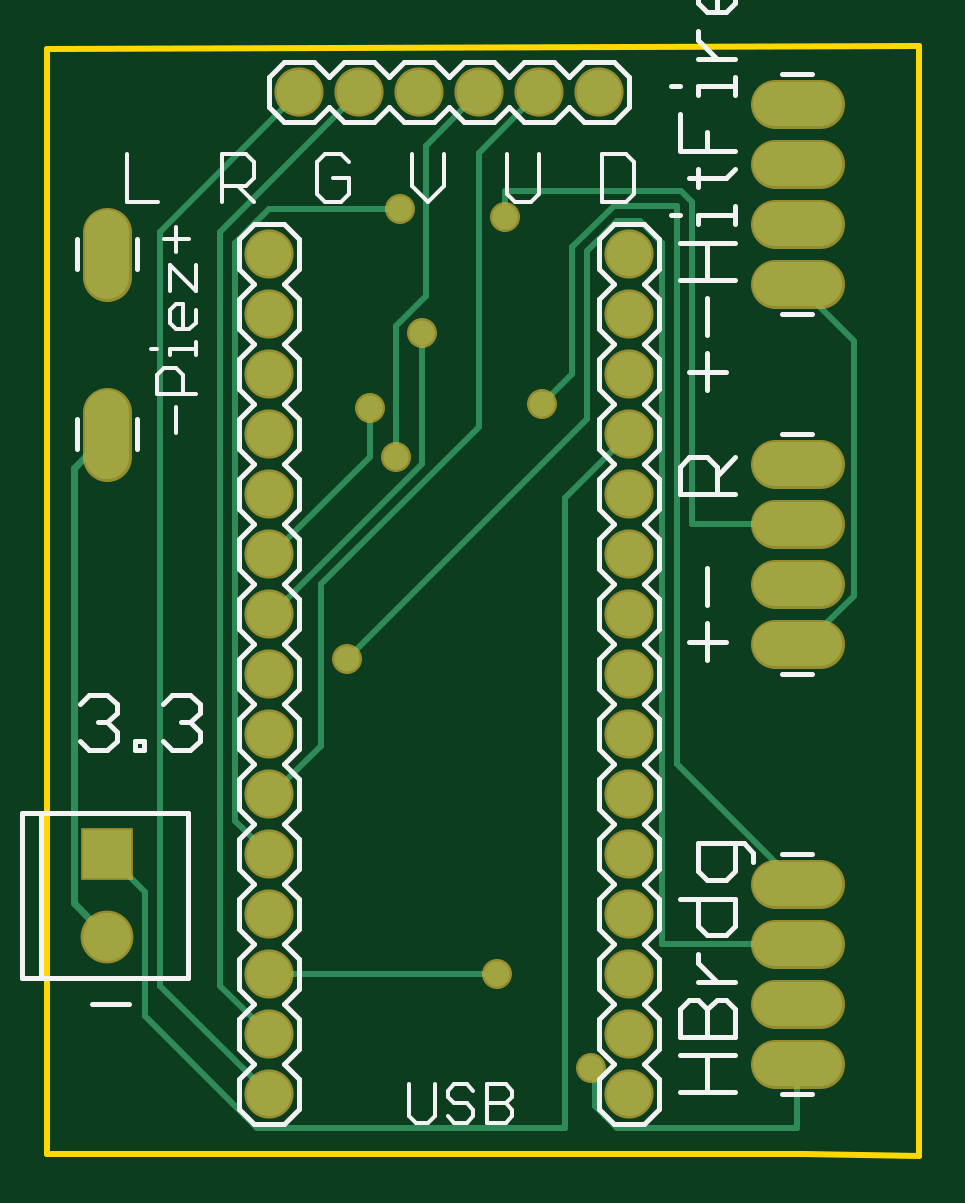
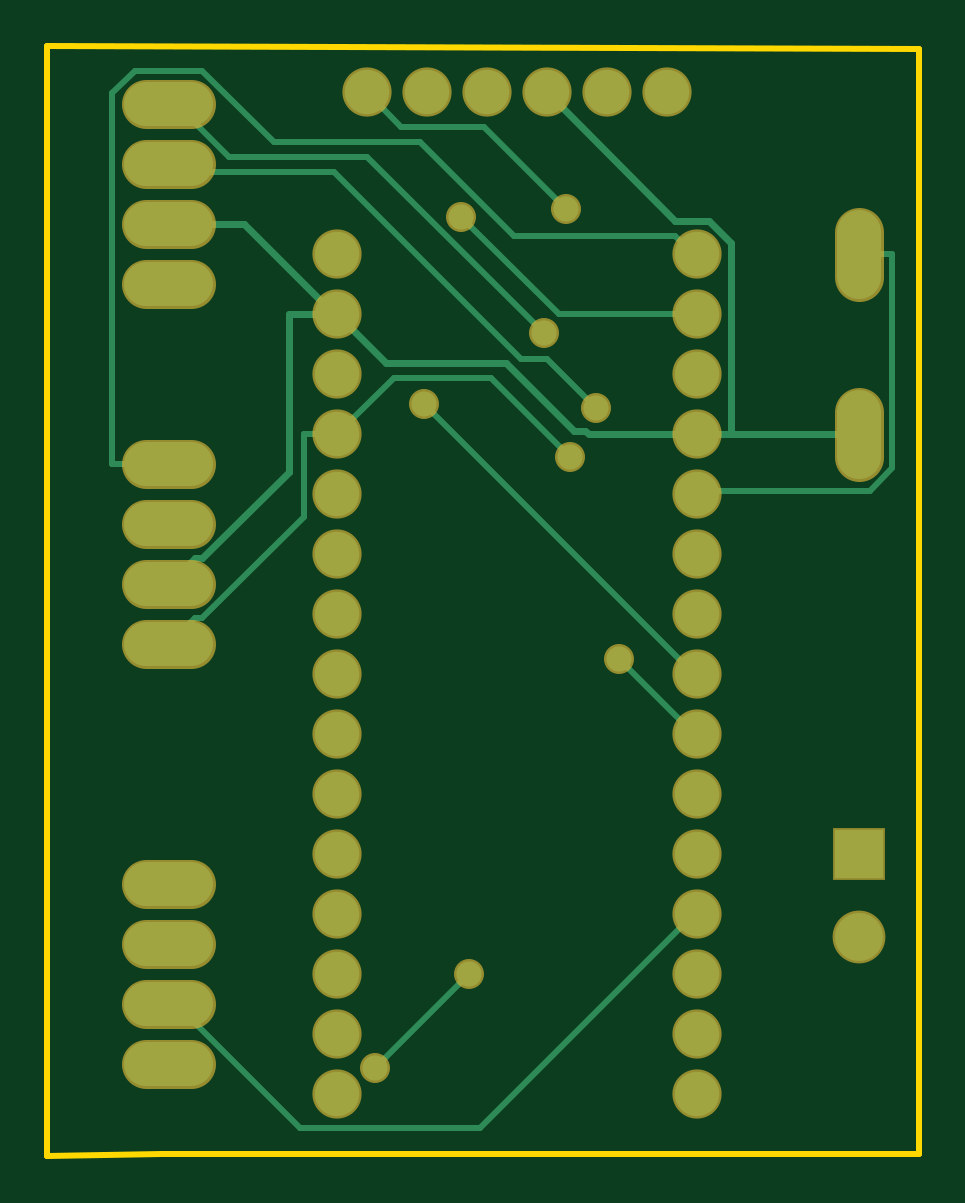
Circuit board: 6 layer files. Board 36.9 x 47.0 mm.
- bottom_copper: copper_bottom.gbr (3656 bytes)
- top_copper: copper_top.gbr (3619 bytes)
- outline: profile.gbr (236 bytes)
- top_silk: silkscreen_top.gbr (11665 bytes)
- bottom_mask: soldermask_bottom.gbr (1670 bytes)
- top_mask: soldermask_top.gbr (1667 bytes)

=== bottom_copper: copper_bottom.gbr ===
G04 EAGLE Gerber RS-274X export*
G75*
%MOMM*%
%FSLAX34Y34*%
%LPD*%
%INBottom Copper*%
%IPPOS*%
%AMOC8*
5,1,8,0,0,1.08239X$1,22.5*%
G01*
%ADD10C,1.879600*%
%ADD11C,1.879600*%
%ADD12R,2.032000X2.032000*%
%ADD13C,2.032000*%
%ADD14C,0.304800*%
%ADD15C,0.254000*%
%ADD16C,1.066800*%


D10*
X93980Y381000D03*
X93980Y355600D03*
X93980Y330200D03*
X93980Y304800D03*
X93980Y279400D03*
X93980Y254000D03*
X93980Y228600D03*
X93980Y203200D03*
X93980Y177800D03*
X93980Y152400D03*
X93980Y127000D03*
X93980Y101600D03*
X93980Y76200D03*
X93980Y50800D03*
X93980Y25400D03*
X246380Y25400D03*
X246380Y50800D03*
X246380Y76200D03*
X246380Y101600D03*
X246380Y127000D03*
X246380Y152400D03*
X246380Y177800D03*
X246380Y203200D03*
X246380Y228600D03*
X246380Y254000D03*
X246380Y279400D03*
X246380Y304800D03*
X246380Y330200D03*
X246380Y355600D03*
X246380Y381000D03*
D11*
X25400Y314198D02*
X25400Y295402D01*
X25400Y371602D02*
X25400Y390398D01*
X308102Y38100D02*
X326898Y38100D01*
X326898Y63500D02*
X308102Y63500D01*
X308102Y88900D02*
X326898Y88900D01*
X326898Y114300D02*
X308102Y114300D01*
X308102Y215900D02*
X326898Y215900D01*
X326898Y241300D02*
X308102Y241300D01*
X308102Y266700D02*
X326898Y266700D01*
X326898Y292100D02*
X308102Y292100D01*
X308102Y368300D02*
X326898Y368300D01*
X326898Y393700D02*
X308102Y393700D01*
X308102Y419100D02*
X326898Y419100D01*
X326898Y444500D02*
X308102Y444500D01*
D12*
X25400Y127000D03*
D13*
X25400Y92000D03*
D10*
X233680Y449580D03*
X208280Y449580D03*
X182880Y449580D03*
X157480Y449580D03*
X132080Y449580D03*
X106680Y449580D03*
D14*
X247650Y355600D02*
X285750Y393700D01*
X317500Y393700D01*
X247650Y355600D02*
X246380Y355600D01*
X306388Y252413D02*
X317500Y241300D01*
X306388Y252413D02*
X303213Y252413D01*
X266700Y288925D01*
X266700Y355600D01*
X246380Y355600D01*
X93980Y304800D02*
X79375Y304800D01*
X25400Y304800D01*
X103188Y395288D02*
X157480Y449580D01*
X103188Y395288D02*
X88900Y395288D01*
X79375Y385763D01*
X79375Y304800D01*
X225425Y334963D02*
X246063Y355600D01*
X225425Y334963D02*
X174625Y334963D01*
X146050Y306388D01*
X141288Y306388D01*
X139700Y304800D01*
X93980Y304800D01*
X246063Y355600D02*
X246380Y355600D01*
D15*
X157163Y336550D02*
X136525Y315913D01*
X157163Y336550D02*
X168275Y336550D01*
X247650Y415925D01*
X314325Y415925D01*
X317500Y419100D01*
D16*
X136525Y315913D03*
D15*
X209550Y317500D02*
X95250Y203200D01*
X93980Y203200D01*
D16*
X209550Y317500D03*
D15*
X127000Y209550D02*
X95250Y177800D01*
X93980Y177800D01*
D16*
X127000Y209550D03*
D15*
X149225Y400050D02*
X184150Y434975D01*
X219075Y434975D01*
X233680Y449580D01*
D16*
X149225Y400050D03*
D15*
X95250Y101600D02*
X185738Y11113D01*
X261938Y11113D01*
X314325Y63500D01*
X317500Y63500D01*
X95250Y101600D02*
X93980Y101600D01*
X190500Y76200D02*
X230188Y36513D01*
D16*
X190500Y76200D03*
X230188Y36513D03*
D15*
X317500Y215900D02*
X306388Y227013D01*
X303213Y227013D01*
X260350Y269875D01*
X260350Y304800D01*
X246380Y304800D01*
X180975Y328613D02*
X147638Y295275D01*
X180975Y328613D02*
X222250Y328613D01*
X246063Y304800D01*
X246380Y304800D01*
D16*
X147638Y295275D03*
D15*
X158750Y347663D02*
X233363Y422275D01*
X292100Y422275D01*
X314325Y444500D01*
X317500Y444500D01*
D16*
X158750Y347663D03*
D15*
X103188Y388938D02*
X95250Y381000D01*
X103188Y388938D02*
X171450Y388938D01*
X211138Y428625D01*
X273050Y428625D01*
X303213Y458788D01*
X331788Y458788D01*
X341313Y449263D01*
X341313Y292100D01*
X317500Y292100D01*
X95250Y381000D02*
X93980Y381000D01*
X152400Y355600D02*
X193675Y396875D01*
X152400Y355600D02*
X93980Y355600D01*
D16*
X193675Y396875D03*
D15*
X92075Y280988D02*
X93663Y279400D01*
X92075Y280988D02*
X20638Y280988D01*
X11113Y290513D01*
X11113Y381000D01*
X25400Y381000D01*
X93663Y279400D02*
X93980Y279400D01*
M02*

=== top_copper: copper_top.gbr ===
G04 EAGLE Gerber RS-274X export*
G75*
%MOMM*%
%FSLAX34Y34*%
%LPD*%
%INTop Copper*%
%IPPOS*%
%AMOC8*
5,1,8,0,0,1.08239X$1,22.5*%
G01*
%ADD10C,1.879600*%
%ADD11C,1.879600*%
%ADD12R,2.032000X2.032000*%
%ADD13C,2.032000*%
%ADD14C,0.304800*%
%ADD15C,0.254000*%
%ADD16C,1.066800*%


D10*
X93980Y381000D03*
X93980Y355600D03*
X93980Y330200D03*
X93980Y304800D03*
X93980Y279400D03*
X93980Y254000D03*
X93980Y228600D03*
X93980Y203200D03*
X93980Y177800D03*
X93980Y152400D03*
X93980Y127000D03*
X93980Y101600D03*
X93980Y76200D03*
X93980Y50800D03*
X93980Y25400D03*
X246380Y25400D03*
X246380Y50800D03*
X246380Y76200D03*
X246380Y101600D03*
X246380Y127000D03*
X246380Y152400D03*
X246380Y177800D03*
X246380Y203200D03*
X246380Y228600D03*
X246380Y254000D03*
X246380Y279400D03*
X246380Y304800D03*
X246380Y330200D03*
X246380Y355600D03*
X246380Y381000D03*
D11*
X25400Y314198D02*
X25400Y295402D01*
X25400Y371602D02*
X25400Y390398D01*
X308102Y38100D02*
X326898Y38100D01*
X326898Y63500D02*
X308102Y63500D01*
X308102Y88900D02*
X326898Y88900D01*
X326898Y114300D02*
X308102Y114300D01*
X308102Y215900D02*
X326898Y215900D01*
X326898Y241300D02*
X308102Y241300D01*
X308102Y266700D02*
X326898Y266700D01*
X326898Y292100D02*
X308102Y292100D01*
X308102Y368300D02*
X326898Y368300D01*
X326898Y393700D02*
X308102Y393700D01*
X308102Y419100D02*
X326898Y419100D01*
X326898Y444500D02*
X308102Y444500D01*
D12*
X25400Y127000D03*
D13*
X25400Y92000D03*
D10*
X233680Y449580D03*
X208280Y449580D03*
X182880Y449580D03*
X157480Y449580D03*
X132080Y449580D03*
X106680Y449580D03*
D14*
X11113Y106363D02*
X25400Y92075D01*
X11113Y106363D02*
X11113Y290513D01*
X25400Y304800D01*
X25400Y92075D02*
X25400Y92000D01*
D15*
X95250Y254000D02*
X136525Y295275D01*
X136525Y315913D01*
X95250Y254000D02*
X93980Y254000D01*
D16*
X136525Y315913D03*
D15*
X209550Y317500D02*
X222250Y330200D01*
X222250Y384175D01*
X239713Y401638D01*
X266700Y401638D01*
X266700Y165100D01*
X317500Y114300D01*
D16*
X209550Y317500D03*
D15*
X260350Y88900D02*
X317500Y88900D01*
X260350Y88900D02*
X260350Y385763D01*
X250825Y395288D01*
X241300Y395288D01*
X228600Y382588D01*
X228600Y311150D01*
X127000Y209550D01*
D16*
X127000Y209550D03*
D15*
X115888Y173038D02*
X95250Y152400D01*
X115888Y173038D02*
X115888Y241300D01*
X182563Y307975D01*
X182563Y423863D01*
X208280Y449580D01*
X95250Y152400D02*
X93980Y152400D01*
X79375Y141288D02*
X93663Y127000D01*
X79375Y141288D02*
X79375Y385763D01*
X93663Y400050D01*
X149225Y400050D01*
X93980Y127000D02*
X93663Y127000D01*
D16*
X149225Y400050D03*
D15*
X73025Y71438D02*
X93663Y50800D01*
X73025Y71438D02*
X73025Y390525D01*
X132080Y449580D01*
X93980Y50800D02*
X93663Y50800D01*
X93980Y76200D02*
X190500Y76200D01*
X230188Y36513D02*
X231775Y34925D01*
X231775Y20638D01*
X241300Y11113D01*
X317500Y11113D01*
X317500Y38100D01*
D16*
X190500Y76200D03*
X230188Y36513D03*
D15*
X341313Y344488D02*
X317500Y368300D01*
X341313Y344488D02*
X341313Y236538D01*
X320675Y215900D01*
X317500Y215900D01*
X160338Y427038D02*
X182880Y449580D01*
X160338Y427038D02*
X160338Y363538D01*
X147638Y350838D01*
X147638Y295275D01*
X25400Y127000D02*
X41275Y111125D01*
X41275Y58738D01*
X88900Y11113D01*
X219075Y11113D01*
X219075Y277813D01*
X246063Y304800D01*
X246380Y304800D01*
D16*
X147638Y295275D03*
D15*
X158750Y292100D02*
X95250Y228600D01*
X158750Y292100D02*
X158750Y347663D01*
X95250Y228600D02*
X93980Y228600D01*
D16*
X158750Y347663D03*
D15*
X273050Y266700D02*
X317500Y266700D01*
X273050Y266700D02*
X273050Y403225D01*
X268288Y407988D01*
X193675Y407988D01*
X193675Y396875D01*
D16*
X193675Y396875D03*
D15*
X47625Y71438D02*
X93663Y25400D01*
X47625Y71438D02*
X47625Y390525D01*
X106680Y449580D01*
X93980Y25400D02*
X93663Y25400D01*
M02*

=== outline: profile.gbr ===
G04 EAGLE Gerber RS-274X export*
G75*
%MOMM*%
%FSLAX34Y34*%
%LPD*%
%IN*%
%IPPOS*%
%AMOC8*
5,1,8,0,0,1.08239X$1,22.5*%
G01*
%ADD10C,0.254000*%


D10*
X0Y0D02*
X320294Y0D01*
X368808Y-508D01*
X368808Y469138D01*
X0Y467868D01*
X0Y0D01*
M02*

=== top_silk: silkscreen_top.gbr (11665 bytes, source omitted) ===
=== bottom_mask: soldermask_bottom.gbr ===
G04 EAGLE Gerber RS-274X export*
G75*
%MOMM*%
%FSLAX34Y34*%
%LPD*%
%INSoldermask Bottom*%
%IPPOS*%
%AMOC8*
5,1,8,0,0,1.08239X$1,22.5*%
G01*
%ADD10C,2.082800*%
%ADD11C,2.082800*%
%ADD12R,2.235200X2.235200*%
%ADD13C,2.235200*%
%ADD14C,1.270000*%


D10*
X93980Y381000D03*
X93980Y355600D03*
X93980Y330200D03*
X93980Y304800D03*
X93980Y279400D03*
X93980Y254000D03*
X93980Y228600D03*
X93980Y203200D03*
X93980Y177800D03*
X93980Y152400D03*
X93980Y127000D03*
X93980Y101600D03*
X93980Y76200D03*
X93980Y50800D03*
X93980Y25400D03*
X246380Y25400D03*
X246380Y50800D03*
X246380Y76200D03*
X246380Y101600D03*
X246380Y127000D03*
X246380Y152400D03*
X246380Y177800D03*
X246380Y203200D03*
X246380Y228600D03*
X246380Y254000D03*
X246380Y279400D03*
X246380Y304800D03*
X246380Y330200D03*
X246380Y355600D03*
X246380Y381000D03*
D11*
X25400Y314198D02*
X25400Y295402D01*
X25400Y371602D02*
X25400Y390398D01*
X308102Y38100D02*
X326898Y38100D01*
X326898Y63500D02*
X308102Y63500D01*
X308102Y88900D02*
X326898Y88900D01*
X326898Y114300D02*
X308102Y114300D01*
X308102Y215900D02*
X326898Y215900D01*
X326898Y241300D02*
X308102Y241300D01*
X308102Y266700D02*
X326898Y266700D01*
X326898Y292100D02*
X308102Y292100D01*
X308102Y368300D02*
X326898Y368300D01*
X326898Y393700D02*
X308102Y393700D01*
X308102Y419100D02*
X326898Y419100D01*
X326898Y444500D02*
X308102Y444500D01*
D12*
X25400Y127000D03*
D13*
X25400Y92000D03*
D10*
X233680Y449580D03*
X208280Y449580D03*
X182880Y449580D03*
X157480Y449580D03*
X132080Y449580D03*
X106680Y449580D03*
D14*
X136525Y315913D03*
X209550Y317500D03*
X127000Y209550D03*
X149225Y400050D03*
X190500Y76200D03*
X230188Y36513D03*
X147638Y295275D03*
X158750Y347663D03*
X193675Y396875D03*
M02*

=== top_mask: soldermask_top.gbr ===
G04 EAGLE Gerber RS-274X export*
G75*
%MOMM*%
%FSLAX34Y34*%
%LPD*%
%INSoldermask Top*%
%IPPOS*%
%AMOC8*
5,1,8,0,0,1.08239X$1,22.5*%
G01*
%ADD10C,2.082800*%
%ADD11C,2.082800*%
%ADD12R,2.235200X2.235200*%
%ADD13C,2.235200*%
%ADD14C,1.270000*%


D10*
X93980Y381000D03*
X93980Y355600D03*
X93980Y330200D03*
X93980Y304800D03*
X93980Y279400D03*
X93980Y254000D03*
X93980Y228600D03*
X93980Y203200D03*
X93980Y177800D03*
X93980Y152400D03*
X93980Y127000D03*
X93980Y101600D03*
X93980Y76200D03*
X93980Y50800D03*
X93980Y25400D03*
X246380Y25400D03*
X246380Y50800D03*
X246380Y76200D03*
X246380Y101600D03*
X246380Y127000D03*
X246380Y152400D03*
X246380Y177800D03*
X246380Y203200D03*
X246380Y228600D03*
X246380Y254000D03*
X246380Y279400D03*
X246380Y304800D03*
X246380Y330200D03*
X246380Y355600D03*
X246380Y381000D03*
D11*
X25400Y314198D02*
X25400Y295402D01*
X25400Y371602D02*
X25400Y390398D01*
X308102Y38100D02*
X326898Y38100D01*
X326898Y63500D02*
X308102Y63500D01*
X308102Y88900D02*
X326898Y88900D01*
X326898Y114300D02*
X308102Y114300D01*
X308102Y215900D02*
X326898Y215900D01*
X326898Y241300D02*
X308102Y241300D01*
X308102Y266700D02*
X326898Y266700D01*
X326898Y292100D02*
X308102Y292100D01*
X308102Y368300D02*
X326898Y368300D01*
X326898Y393700D02*
X308102Y393700D01*
X308102Y419100D02*
X326898Y419100D01*
X326898Y444500D02*
X308102Y444500D01*
D12*
X25400Y127000D03*
D13*
X25400Y92000D03*
D10*
X233680Y449580D03*
X208280Y449580D03*
X182880Y449580D03*
X157480Y449580D03*
X132080Y449580D03*
X106680Y449580D03*
D14*
X136525Y315913D03*
X209550Y317500D03*
X127000Y209550D03*
X149225Y400050D03*
X190500Y76200D03*
X230188Y36513D03*
X147638Y295275D03*
X158750Y347663D03*
X193675Y396875D03*
M02*

